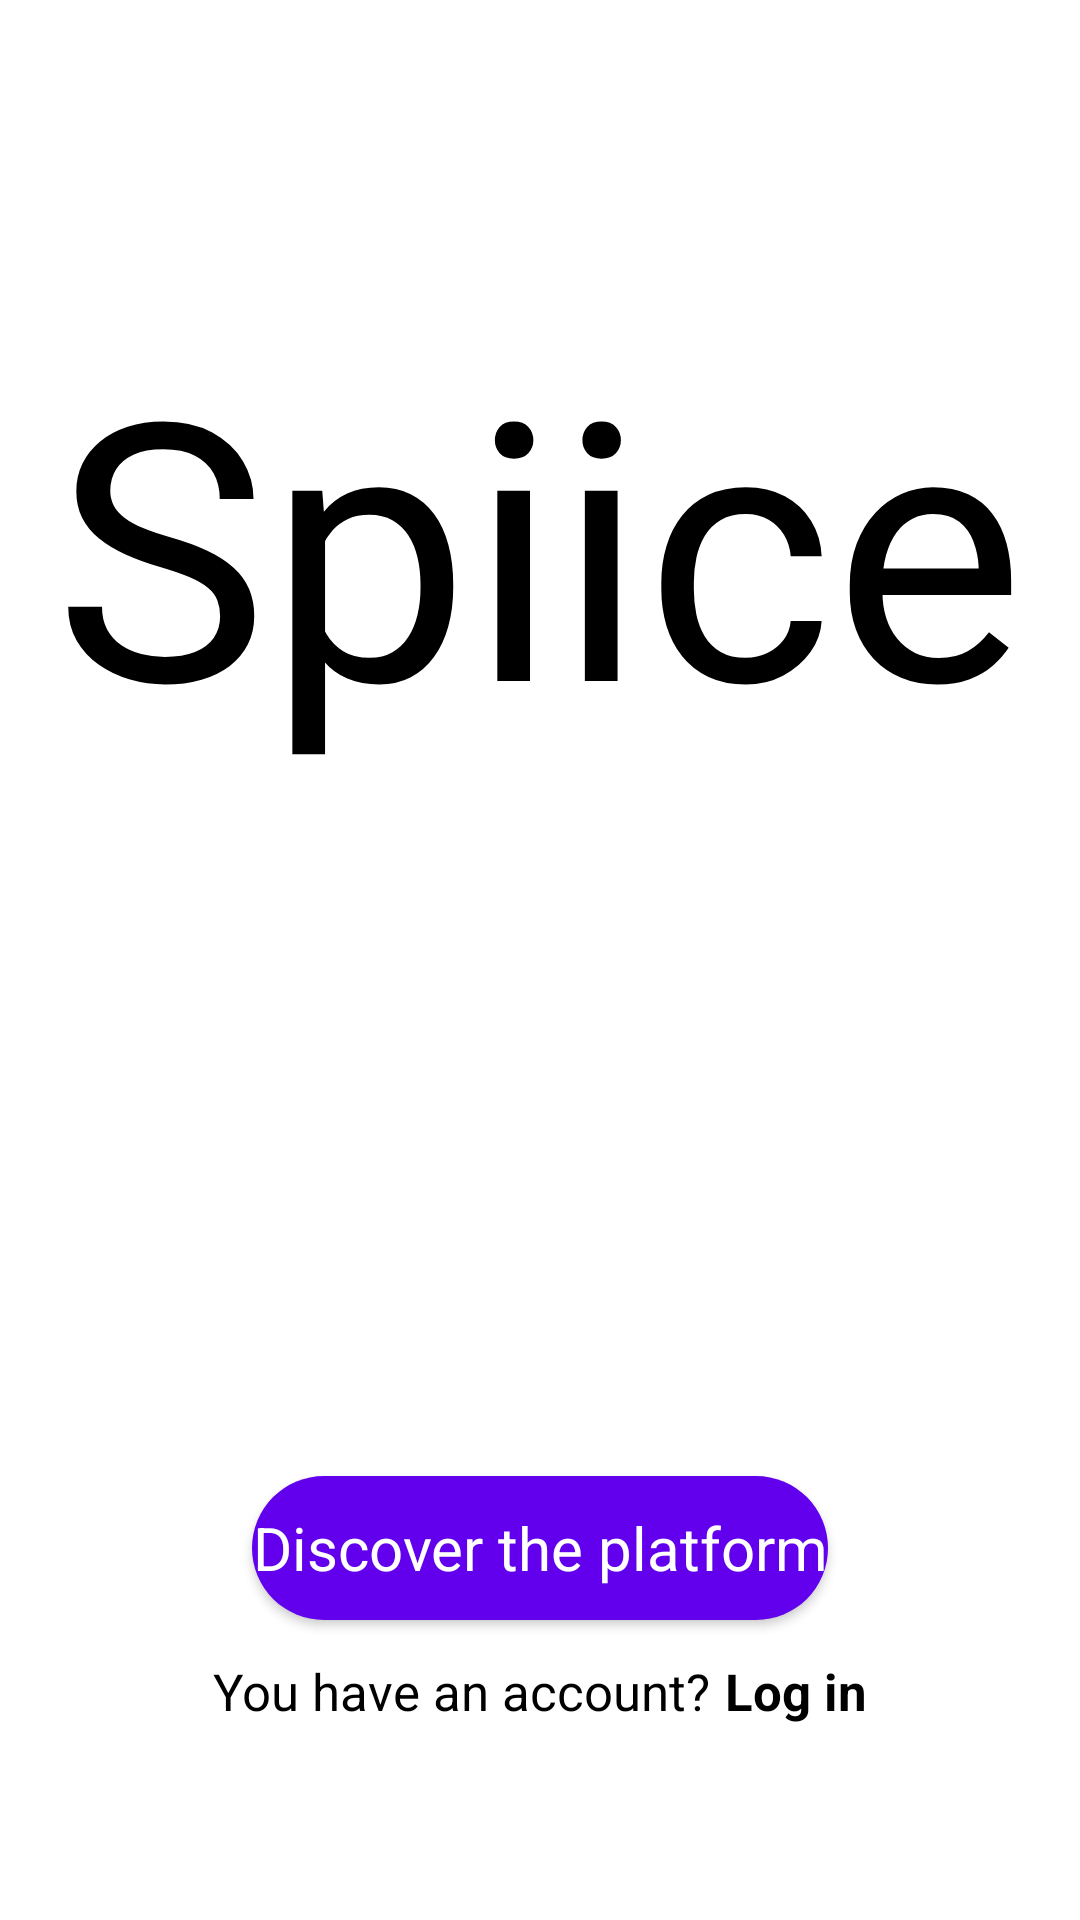

Reconstruct the res/layout file that produces this screen, plus the resources it refers to.
<!-- AndroidManifest.xml: application theme Theme.Lesson_16 -->
<!-- res/layout/fragment_welcome.xml -->
<?xml version="1.0" encoding="utf-8"?>
<FrameLayout
    xmlns:android="http://schemas.android.com/apk/res/android"
    android:layout_width="match_parent"
    android:layout_height="match_parent"
    android:background="@color/white">


    <ImageView
        style="@style/backgroundimage"
        android:src="@drawable/bubbles" />

    <TextView
        android:id="@+id/appName"
        android:layout_width="wrap_content"
        android:layout_height="wrap_content"
        android:layout_gravity="center"
        android:layout_marginBottom="@dimen/text_140"
        android:text="@string/spiice"
        android:textColor="#000"
        android:textSize="@dimen/text_font_120" />

    <Button
        android:id="@+id/regButton"
        android:text="@string/discover_the_platform"
        android:layout_gravity="center|bottom"
        style="@style/buttonreg" />

    <LinearLayout
        android:id="@+id/linearLayout"
        android:layout_width="match_parent"
        android:layout_height="wrap_content"
        android:orientation="horizontal"
        android:clickable="true"
        android:focusable="true"
        android:layout_gravity="center_horizontal|bottom"
        android:layout_marginBottom="65dp"
        android:gravity="center_horizontal">

        <TextView
            android:id="@+id/textView1"
            android:text="@string/you_have_an_account"
            style="@style/thintext" />

        <TextView
            android:id="@+id/textView2"
            android:text="@string/log_in"
            style="@style/boldtext" />

    </LinearLayout>

</FrameLayout>
<!-- resources referenced by this layout -->
<resources>
  <color name="white">#FFFFFFFF</color>
  <dimen name="text_140">140dp</dimen>
  <dimen name="text_font_120">120sp</dimen>
  <string name="discover_the_platform">Discover the platform</string>
  <string name="log_in">Log in</string>
  <string name="spiice">Spiice</string>
  <string name="you_have_an_account">You have an account?</string>
  <style name="backgroundimage">
          <item name="android:layout_width">match_parent</item>
          <item name="android:layout_height">match_parent</item>
          <item name="android:scaleType">fitXY</item>
      </style>
  <style name="boldtext">
          <item name="android:layout_width">wrap_content</item>
          <item name="android:layout_height">wrap_content</item>
          <item name="android:textSize">@dimen/text_font_17</item>
          <item name="android:textStyle">bold</item>
          <item name="android:textColor">@color/black</item>
      </style>
  <style name="buttonreg">
          <item name="android:clickable">true</item>
          <item name="android:layout_width">wrap_content</item>
          <item name="android:layout_height">wrap_content</item>
          <item name="android:layout_marginBottom">100dp</item>
          <item name="android:background">@drawable/button_background</item>
          <item name="android:textSize">@dimen/text_font_20</item>
          <item name="android:textAppearance">
              @style/TextAppearance.AppCompat.Light.Widget.PopupMenu.Small
          </item>
          <item name="android:textColor">@color/textcolor1</item>
      </style>
  <style name="thintext">
          <item name="android:layout_width">wrap_content</item>
          <item name="android:layout_height">wrap_content</item>
          <item name="android:layout_marginEnd">5dp</item>
          <item name="android:textSize">@dimen/text_font_17</item>
          <item name="android:textColor">@color/black</item>
      </style>
  <style name="Theme.Lesson_16" parent="Base.Theme.Lesson_16" />
  <dimen name="text_font_17">17sp</dimen>
  <color name="black">#FF000000</color>
  <!-- drawable button_background (drawable) -->
  <selector xmlns:android="http://schemas.android.com/apk/res/android">
      <item android:state_pressed="true">
          <shape>
              <solid android:color="#3700B3"/>
              <corners android:radius="100dp"/>
          </shape>
      </item>
      <item>
          <shape>
              <solid android:color="#6200EE"/>
              <corners android:radius="100dp"/>
          </shape>
      </item>
  </selector>
  <dimen name="text_font_20">20sp</dimen>
  <color name="textcolor1">#FFF</color>
  <style name="Base.Theme.Lesson_16" parent="Theme.Material3.DayNight.NoActionBar">
          
          
      </style>
</resources>
